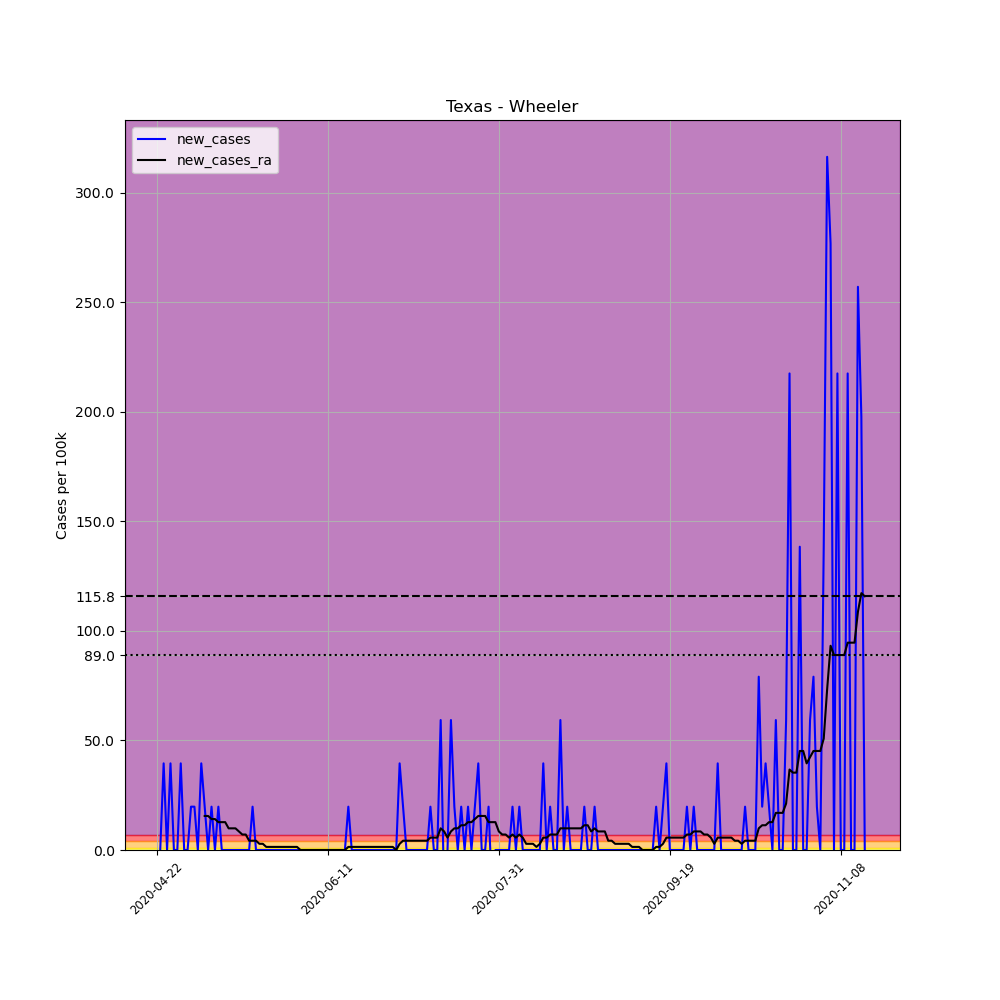

The table this chart was drawn from, first rows:
, date, county, state, fips, cases, deaths, COUNTY, STNAME, CTYNAME, POPESTIMATE2019, per_100k, new_cases, new_cases_ra
651026, 2020-04-22, Wheeler, Texas, 48483, 1, 0, 483, Texas, Wheeler, 5056, 19.78, , 
651027, 2020-04-23, Wheeler, Texas, 48483, 1, 0, 483, Texas, Wheeler, 5056, 19.78, 0.0, 
651028, 2020-04-24, Wheeler, Texas, 48483, 3, 0, 483, Texas, Wheeler, 5056, 59.34, 39.56, 
651029, 2020-04-25, Wheeler, Texas, 48483, 3, 0, 483, Texas, Wheeler, 5056, 59.34, 0.0, 
651030, 2020-04-26, Wheeler, Texas, 48483, 5, 0, 483, Texas, Wheeler, 5056, 98.89, 39.56, 
651031, 2020-04-27, Wheeler, Texas, 48483, 5, 0, 483, Texas, Wheeler, 5056, 98.89, 0.0, 
651032, 2020-04-28, Wheeler, Texas, 48483, 5, 0, 483, Texas, Wheeler, 5056, 98.89, 0.0, 
651033, 2020-04-29, Wheeler, Texas, 48483, 7, 0, 483, Texas, Wheeler, 5056, 138.4, 39.56, 
651034, 2020-04-30, Wheeler, Texas, 48483, 7, 0, 483, Texas, Wheeler, 5056, 138.4, 0.0, 
651035, 2020-05-01, Wheeler, Texas, 48483, 7, 0, 483, Texas, Wheeler, 5056, 138.4, 0.0, 
651036, 2020-05-02, Wheeler, Texas, 48483, 8, 0, 483, Texas, Wheeler, 5056, 158.2, 19.78, 
651037, 2020-05-03, Wheeler, Texas, 48483, 9, 0, 483, Texas, Wheeler, 5056, 178, 19.78, 
651038, 2020-05-04, Wheeler, Texas, 48483, 9, 0, 483, Texas, Wheeler, 5056, 178, 0.0, 
651039, 2020-05-05, Wheeler, Texas, 48483, 11, 0, 483, Texas, Wheeler, 5056, 217.6, 39.56, 
651040, 2020-05-06, Wheeler, Texas, 48483, 12, 0, 483, Texas, Wheeler, 5056, 237.3, 19.78, 15.54
651041, 2020-05-07, Wheeler, Texas, 48483, 12, 0, 483, Texas, Wheeler, 5056, 237.3, 0.0, 15.54
651042, 2020-05-08, Wheeler, Texas, 48483, 13, 0, 483, Texas, Wheeler, 5056, 257.1, 19.78, 14.13
651043, 2020-05-09, Wheeler, Texas, 48483, 13, 0, 483, Texas, Wheeler, 5056, 257.1, 0.0, 14.13
651044, 2020-05-10, Wheeler, Texas, 48483, 14, 0, 483, Texas, Wheeler, 5056, 276.9, 19.78, 12.71
651045, 2020-05-11, Wheeler, Texas, 48483, 14, 0, 483, Texas, Wheeler, 5056, 276.9, 0.0, 12.71
651046, 2020-05-12, Wheeler, Texas, 48483, 14, 0, 483, Texas, Wheeler, 5056, 276.9, 0.0, 12.71
651047, 2020-05-13, Wheeler, Texas, 48483, 14, 0, 483, Texas, Wheeler, 5056, 276.9, 0.0, 9.889
651048, 2020-05-14, Wheeler, Texas, 48483, 14, 0, 483, Texas, Wheeler, 5056, 276.9, 0.0, 9.889
651049, 2020-05-15, Wheeler, Texas, 48483, 14, 0, 483, Texas, Wheeler, 5056, 276.9, 0.0, 9.889
651050, 2020-05-16, Wheeler, Texas, 48483, 14, 0, 483, Texas, Wheeler, 5056, 276.9, 0.0, 8.476
651051, 2020-05-17, Wheeler, Texas, 48483, 14, 0, 483, Texas, Wheeler, 5056, 276.9, 0.0, 7.064
651052, 2020-05-18, Wheeler, Texas, 48483, 14, 0, 483, Texas, Wheeler, 5056, 276.9, 0.0, 7.064
651053, 2020-05-19, Wheeler, Texas, 48483, 14, 0, 483, Texas, Wheeler, 5056, 276.9, 0.0, 4.238
651054, 2020-05-20, Wheeler, Texas, 48483, 15, 0, 483, Texas, Wheeler, 5056, 296.7, 19.78, 4.238
651055, 2020-05-21, Wheeler, Texas, 48483, 15, 0, 483, Texas, Wheeler, 5056, 296.7, 0.0, 4.238
651056, 2020-05-22, Wheeler, Texas, 48483, 15, 0, 483, Texas, Wheeler, 5056, 296.7, 0.0, 2.825
651057, 2020-05-23, Wheeler, Texas, 48483, 15, 0, 483, Texas, Wheeler, 5056, 296.7, 0.0, 2.825
651058, 2020-05-24, Wheeler, Texas, 48483, 15, 0, 483, Texas, Wheeler, 5056, 296.7, 0.0, 1.413
651059, 2020-05-25, Wheeler, Texas, 48483, 15, 0, 483, Texas, Wheeler, 5056, 296.7, 0.0, 1.413
651060, 2020-05-26, Wheeler, Texas, 48483, 15, 0, 483, Texas, Wheeler, 5056, 296.7, 0.0, 1.413
651061, 2020-05-27, Wheeler, Texas, 48483, 15, 0, 483, Texas, Wheeler, 5056, 296.7, 0.0, 1.413
651062, 2020-05-28, Wheeler, Texas, 48483, 15, 0, 483, Texas, Wheeler, 5056, 296.7, 0.0, 1.413
651063, 2020-05-29, Wheeler, Texas, 48483, 15, 0, 483, Texas, Wheeler, 5056, 296.7, 0.0, 1.413
651064, 2020-05-30, Wheeler, Texas, 48483, 15, 0, 483, Texas, Wheeler, 5056, 296.7, 0.0, 1.413
651065, 2020-05-31, Wheeler, Texas, 48483, 15, 0, 483, Texas, Wheeler, 5056, 296.7, 0.0, 1.413
651066, 2020-06-01, Wheeler, Texas, 48483, 15, 0, 483, Texas, Wheeler, 5056, 296.7, 0.0, 1.413
651067, 2020-06-02, Wheeler, Texas, 48483, 15, 0, 483, Texas, Wheeler, 5056, 296.7, 0.0, 1.413
651068, 2020-06-03, Wheeler, Texas, 48483, 15, 0, 483, Texas, Wheeler, 5056, 296.7, 0.0, 0.0
651069, 2020-06-04, Wheeler, Texas, 48483, 15, 0, 483, Texas, Wheeler, 5056, 296.7, 0.0, 0.0
651070, 2020-06-05, Wheeler, Texas, 48483, 15, 0, 483, Texas, Wheeler, 5056, 296.7, 0.0, 0.0
651071, 2020-06-06, Wheeler, Texas, 48483, 15, 0, 483, Texas, Wheeler, 5056, 296.7, 0.0, 0.0
651072, 2020-06-07, Wheeler, Texas, 48483, 15, 0, 483, Texas, Wheeler, 5056, 296.7, 0.0, 0.0
651073, 2020-06-08, Wheeler, Texas, 48483, 15, 0, 483, Texas, Wheeler, 5056, 296.7, 0.0, 0.0
651074, 2020-06-09, Wheeler, Texas, 48483, 15, 0, 483, Texas, Wheeler, 5056, 296.7, 0.0, 0.0
651075, 2020-06-10, Wheeler, Texas, 48483, 15, 0, 483, Texas, Wheeler, 5056, 296.7, 0.0, 0.0
651076, 2020-06-11, Wheeler, Texas, 48483, 15, 0, 483, Texas, Wheeler, 5056, 296.7, 0.0, 0.0
651077, 2020-06-12, Wheeler, Texas, 48483, 15, 0, 483, Texas, Wheeler, 5056, 296.7, 0.0, 0.0
651078, 2020-06-13, Wheeler, Texas, 48483, 15, 0, 483, Texas, Wheeler, 5056, 296.7, 0.0, 0.0
651079, 2020-06-14, Wheeler, Texas, 48483, 15, 0, 483, Texas, Wheeler, 5056, 296.7, 0.0, 0.0
651080, 2020-06-15, Wheeler, Texas, 48483, 15, 0, 483, Texas, Wheeler, 5056, 296.7, 0.0, 0.0
651081, 2020-06-16, Wheeler, Texas, 48483, 15, 0, 483, Texas, Wheeler, 5056, 296.7, 0.0, 0.0
651082, 2020-06-17, Wheeler, Texas, 48483, 16, 0, 483, Texas, Wheeler, 5056, 316.5, 19.78, 1.413
651083, 2020-06-18, Wheeler, Texas, 48483, 16, 0, 483, Texas, Wheeler, 5056, 316.5, 0.0, 1.413
651084, 2020-06-19, Wheeler, Texas, 48483, 16, 0, 483, Texas, Wheeler, 5056, 316.5, 0.0, 1.413
651085, 2020-06-20, Wheeler, Texas, 48483, 16, 0, 483, Texas, Wheeler, 5056, 316.5, 0.0, 1.413
... 148 more rows
